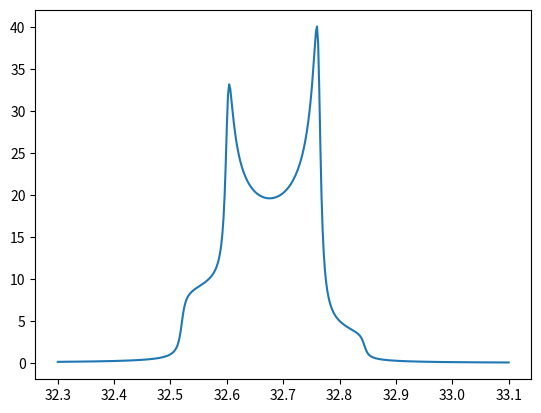

Recreate this plot in Python.
import numpy as np
import matplotlib.pyplot as plt


def Iplus(r, Q, R):
    '''Returns: II, dI_dr '''
    r3QR = np.power(r, -3 * Q * R)
    NN = r * (r + r3QR) + 1
    II = r * (r - r3QR) / NN
    dI_dr = (2 * r * (1 - II) - (1 - 3 * Q * R) * r3QR * (1 + II)) / NN
    return II, dI_dr

def Iminus(r, Q, R):
    '''Returns: II, dI_dr '''
    r3QR = np.power(r, 3 * Q * R)
    NN = r * (r + r3QR) + 1
    II = (r * r3QR - 1) / NN
    dI_dr = ((1 + 3 * Q * R) * r3QR * (1 - II) - 2 * r * II) / NN
    return II, dI_dr

def Integrals(R, A, eps, Y2, etac2p):
    ''' Returns: ans1, ans2, ans3, ans4'''
    Y = np.sqrt(Y2)
    Yx2 = 2 * Y
    z2 = 1 - eps * R - etac2p
    A2 = A * A
    q4 = z2 * z2 + A2
    q2 = np.sqrt(q4)
    qq = np.sqrt(q2)

    cosa = z2 / q2
    cosa_2 = 1 / np.sqrt(2) * np.sqrt(1 + cosa)
    sina_2 = 1 / np.sqrt(2) * np.sqrt(1 - cosa)

    fTmp = Y2 + q2
    fVal = Yx2 * qq * cosa_2

    La = 0.5 * sina_2 * np.log((fTmp + fVal) / (fTmp - fVal))
    Ta = cosa_2 * (np.pi / 2 + np.arctan((Y2 - q2) / (Yx2 * qq * sina_2)))
    Arg = (Y2 * (Y2 - 2 * z2) + q4)

    ans1 = (Ta + La) / (2 * qq * A)
    ans2 = (Ta - La) * qq / (2 * A)
    ans3 = z2 * (ans2) + (2 * A2 + q4) * (ans1) + (Y / Arg) * (Y2 * z2 + 2 * A2 - q4)
    ans4 = ((Y / Arg) * (Y2 - z2) + z2 * (ans1) + (ans2)) / (4 * A2)

    return ans1, ans2, ans3, ans4

def FandDerivs(R, A, eps, eta):
    '''Returns FF, dFdA, dFdR, dFdEta'''
    if eta < 0.001:
        Y2 = 3
        I1, I2, I3, I4 = Integrals(R, A, eps, Y2, 0)
        FF = I1 * A
        dFdA = (I1 - 2.0 * A * A * I3)
        dFdR = ((1 - eps * R) * I3 - I4) * 2 * A * eps
        dFdEta = 0
    else:
        Y2 = 3
        I1, I2, I3, I4 = Integrals(R, A, eps, Y2, 0)
        FF, dFdA, dFdR, dFdEta = (0, 0, 0, 0)
        eRm1 = 1 - eps * R
        dphi = 1

        for i in (0, 1):
            c2p = np.cos(np.pi * dphi * i)
            ec2p = eta * c2p
            Y2 = 3 - ec2p
            Y = np.sqrt(Y2)
            z2 = eRm1 - ec2p

            I1, I2, I3, I4 = Integrals(R, A, eps, Y2, 0)

            fac = 0.5 * np.sqrt(3) / Y
            FF += fac * I1 * A

            dFdA += fac * (I1 - 2 * A * A * I3)
            dFdR += fac * (z2 * I3 - I4) * 2 * A * eps
            gY = Y2 * (Y2 - 2 * z2) + A * A + z2 * z2
            dFdEta += 2 * A * c2p * fac * (z2 * I3 - I4 + I1 / (4 * Y2) - 1 / (4 * Y * gY))

        order = 5
        for N in [np.power(2, n) for n in range(2, order + 1)]:
            dphi = 1 / N

            for i in range(N - 1, 0, -2):
                c2p = np.cos(np.pi * dphi * i)
                ec2p = eta * c2p

                Y2 = 3 - ec2p
                Y = np.sqrt(Y2)
                z2 = eRm1 - ec2p

                I1, I2, I3, I4 = Integrals(R, A, eps, Y2, ec2p)

                fac = np.sqrt(3) / Y

                FF += fac * I1 * A

                dFdA += fac * (I1 - 2 * A * A * I3)
                dFdR += fac * (z2 * I3 - I4) * 2 * A * eps
                gY = Y2 * (Y2 - 2 * z2) + A * A + z2 * z2
                dFdEta += 2 * A * c2p * fac * (z2 * I3 - I4 + I1 / (4 * Y2) - 1 / (4 * Y * gY))

        FF = dphi * FF
        dFdA = dphi * dFdA
        dFdR = dphi * dFdR
        dFdEta = dphi * dFdEta

    return FF, dFdA, dFdR, dFdEta

def FitFunc(w, A, G, r, wQ, wL, eta, xi):
    '''Overall deuteron lineshape function'''
    R = (w - wL) / (3 * wQ)

    Ip, dIpdr = Iplus(r, wQ / wL, R)
    Im, dImdr = Iminus(r, wQ / wL, R)

    Fm, dFm_dR, dFm_dA, dFm_dEta = FandDerivs(R, A, -1, eta)
    Fp, dFp_dR, dFp_dA, dFp_dEta = FandDerivs(R, A, 1, eta)

    Fm /= wQ
    dFm_dR /= wQ
    dFm_dA /= wQ
    dFm_dEta /= wQ

    Fp /= wQ
    dFp_dR /= wQ
    dFp_dA /= wQ
    dFp_dEta /= wQ

    F = G * (Im * Fm + Ip * Fp)  # Lineshape
    Fm = G * (Im * Fm)  # Lineshape from minus
    Fp = G * (Ip * Fp)  # Lineshape from plus

    fAsym = 1 + 0.5 * xi * (1 + R)  # False Asymmetry xi = a[7]
    dF_dXi = 0.5 * (1 + R)
    bg = 0  # background

    y = fAsym * F + bg  # total
    ym = fAsym * Fm
    yp = fAsym * Fp
    return y


w = np.arange(32.3,33.1,1/500)

values = FitFunc(w,0.069,1,1.801,0.027,32.682,-0.02,-0.169)
print(values)
plt.plot(w,values)
plt.show()


